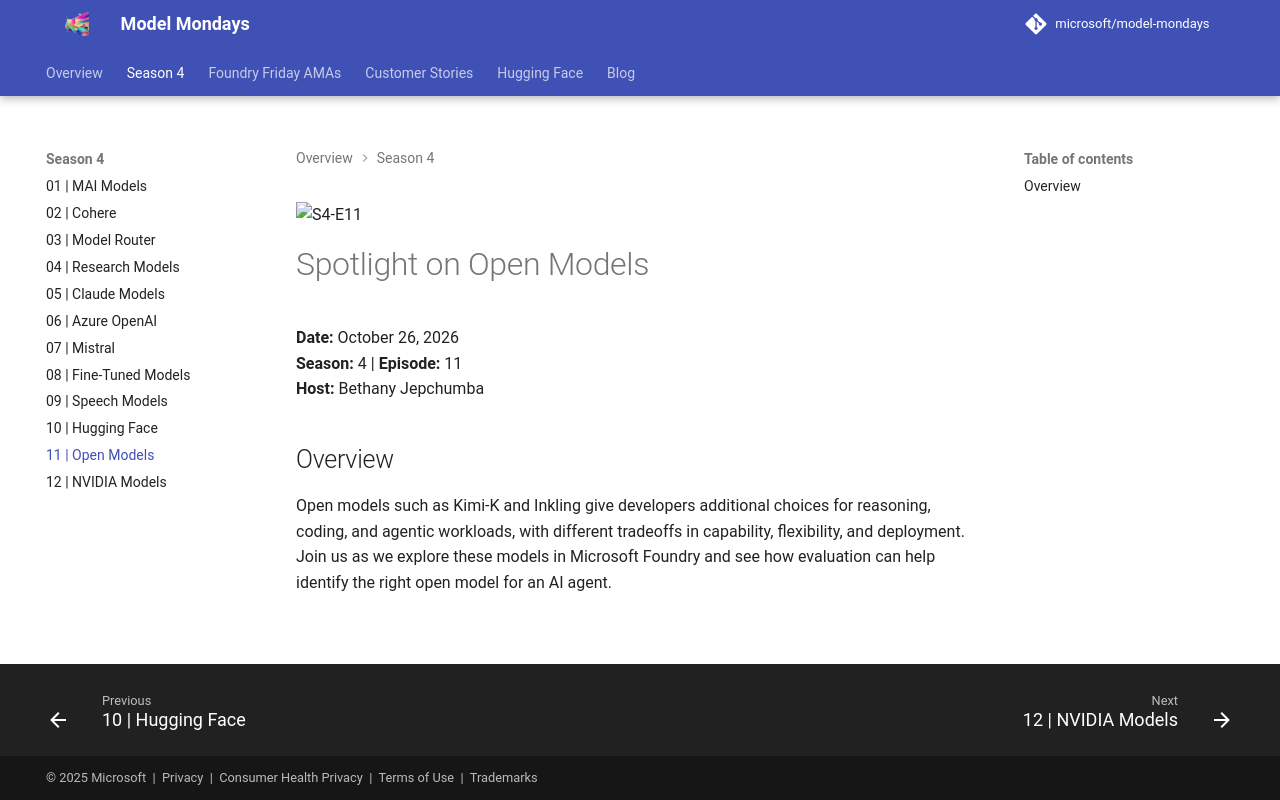

repository: nitya/model-mondays · page: model-mondays/2026-10-26-s04-e11/index.html · generator: mkdocs

![S4-E11](../assets/model-mondays/S4-E11.png)

# Spotlight on Open Models

**Date:** October 26, 2026<br>
**Season:** 4 | **Episode:** 11<br>
**Host:** Bethany Jepchumba

## Overview

Open models such as Kimi-K and Inkling give developers additional choices for reasoning, coding, and agentic workloads, with different tradeoffs in capability, flexibility, and deployment. Join us as we explore these models in Microsoft Foundry and see how evaluation can help identify the right open model for an AI agent.
